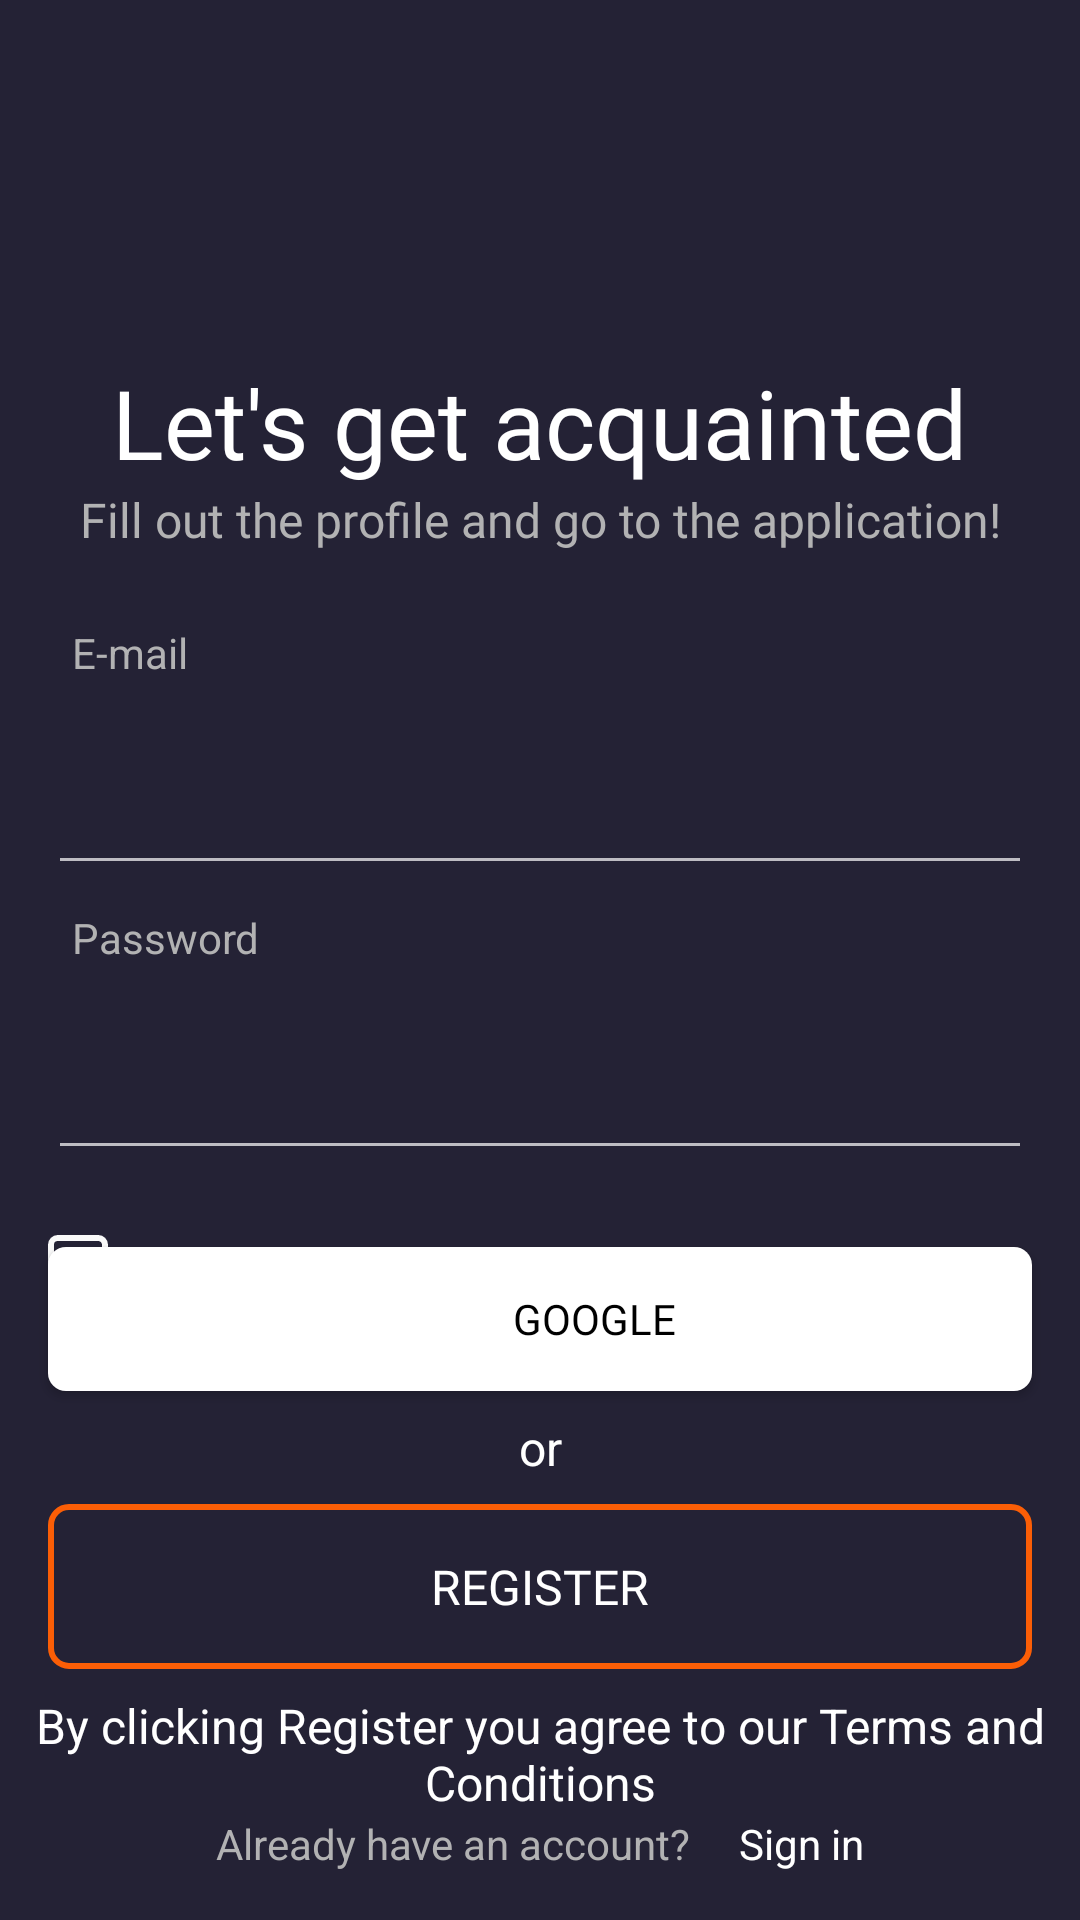

This screen was rendered from an Android layout file. Write that file and the resources it references.
<!-- AndroidManifest.xml: application theme Theme.ViewPager -->
<!-- res/layout/fragment_sign_up.xml -->
<?xml version="1.0" encoding="utf-8"?>
<androidx.constraintlayout.widget.ConstraintLayout xmlns:android="http://schemas.android.com/apk/res/android"
    xmlns:app="http://schemas.android.com/apk/res-auto"
    xmlns:tools="http://schemas.android.com/tools"
    android:layout_width="match_parent"
    android:layout_height="match_parent"
    android:background="@color/background">

    <androidx.appcompat.widget.AppCompatTextView
        android:id="@+id/textViewAcquainted"
        android:layout_width="wrap_content"
        android:layout_height="wrap_content"
        android:fontFamily="@font/exo_regular"
        android:text="@string/acquainted"
        android:textColor="@color/white"
        android:textSize="@dimen/text_largest_size"
        app:layout_constraintBottom_toBottomOf="parent"
        app:layout_constraintEnd_toEndOf="parent"
        app:layout_constraintStart_toStartOf="parent"
        app:layout_constraintTop_toTopOf="parent"
        app:layout_constraintVertical_bias="0.2" />

    <androidx.appcompat.widget.AppCompatTextView
        android:id="@+id/textViewFillOut"
        android:layout_width="wrap_content"
        android:layout_height="wrap_content"
        android:fontFamily="@font/exo_regular"
        android:gravity="center"
        android:text="@string/fillOut"
        android:textAllCaps="false"
        android:textColor="@color/gray"
        android:textSize="@dimen/text_normal_size"
        app:layout_constraintEnd_toEndOf="parent"
        app:layout_constraintStart_toStartOf="parent"
        app:layout_constraintTop_toBottomOf="@id/textViewAcquainted" />

    <androidx.appcompat.widget.AppCompatTextView
        android:id="@+id/textViewEmail"
        android:layout_width="wrap_content"
        android:layout_height="wrap_content"
        android:layout_marginStart="@dimen/small_margin"
        android:layout_marginTop="@dimen/large_margin"
        android:text="@string/e_mail"
        android:textColor="@color/gray"
        app:layout_constraintStart_toStartOf="@id/textInputEmail"
        app:layout_constraintTop_toBottomOf="@id/textViewFillOut" />

    <com.google.android.material.textfield.TextInputLayout
        android:id="@+id/textInputEmail"
        android:layout_width="0dp"
        android:layout_height="wrap_content"
        android:layout_marginHorizontal="@dimen/normal_margin"
        app:boxBackgroundMode="none"
        app:layout_constraintEnd_toEndOf="parent"
        app:layout_constraintStart_toStartOf="parent"
        app:layout_constraintTop_toBottomOf="@id/textViewEmail">

        <com.google.android.material.textfield.TextInputEditText
            android:id="@+id/textInputEditTextEmail"
            android:layout_width="match_parent"
            android:layout_height="@dimen/edit_text_height"
            android:inputType="textEmailAddress"
            android:maxLength="30"
            android:textCursorDrawable="@null"
            android:textColor="@color/white"
            android:textSize="@dimen/edit_text_size" />

    </com.google.android.material.textfield.TextInputLayout>

    <androidx.appcompat.widget.AppCompatTextView
        android:id="@+id/textViewInvalidEmail"
        android:layout_width="wrap_content"
        android:layout_height="wrap_content"
        android:layout_marginBottom="@dimen/large_margin"
        android:fontFamily="@font/josefin_sans"
        android:text="@string/invalid_email"
        android:textColor="@color/red"
        android:textSize="@dimen/text_normal_size"
        android:visibility="invisible"
        app:layout_constraintBottom_toTopOf="@id/textInputPassword"
        app:layout_constraintStart_toStartOf="@id/buttonGoogle"
        app:layout_constraintTop_toBottomOf="@id/textInputEmail" />

    <androidx.appcompat.widget.AppCompatTextView
        android:id="@+id/textViewPassword"
        android:layout_width="wrap_content"
        android:layout_height="wrap_content"
        android:layout_marginStart="@dimen/small_margin"
        android:layout_marginTop="@dimen/small_margin"
        android:text="@string/password"
        android:textColor="@color/gray"
        app:layout_constraintStart_toStartOf="@id/textInputEmail"
        app:layout_constraintTop_toBottomOf="@id/textInputEmail" />

    <com.google.android.material.textfield.TextInputLayout

        android:id="@+id/textInputPassword"
        android:layout_width="0dp"
        android:layout_height="wrap_content"
        android:layout_marginHorizontal="@dimen/normal_margin"
        app:boxBackgroundMode="none"
        app:layout_constraintEnd_toEndOf="parent"
        app:layout_constraintStart_toStartOf="parent"
        app:layout_constraintTop_toBottomOf="@id/textViewPassword">

        <com.google.android.material.textfield.TextInputEditText
            android:id="@+id/textInputEditTextPassword"
            android:layout_width="match_parent"
            android:layout_height="@dimen/edit_text_height"
            android:inputType="textPassword"
            android:maxLength="20"
            android:textCursorDrawable="@null"
            android:textColor="@color/white"
            android:textSize="@dimen/edit_text_size" />

    </com.google.android.material.textfield.TextInputLayout>

    <androidx.appcompat.widget.AppCompatTextView
        android:id="@+id/textViewInvalidPassword"
        android:layout_width="wrap_content"
        android:layout_height="wrap_content"
        android:fontFamily="@font/josefin_sans"
        android:text="@string/invalid_password"
        android:textColor="@color/red"
        android:textSize="@dimen/text_normal_size"
        android:visibility="invisible"
        app:layout_constraintStart_toStartOf="@id/buttonGoogle"
        app:layout_constraintTop_toBottomOf="@id/textInputPassword" />

    <androidx.appcompat.widget.AppCompatCheckBox
        android:id="@+id/checkboxRemember"
        android:layout_width="wrap_content"
        android:layout_height="wrap_content"
        android:button="@drawable/ic_check_box"
        android:paddingStart="@dimen/small_margin"
        android:text="@string/remember_me"
        app:layout_constraintStart_toStartOf="@id/buttonGoogle"
        app:layout_constraintTop_toBottomOf="@id/textViewInvalidPassword"
        tools:ignore="Rtl,RtlSymmetry" />

    <androidx.appcompat.widget.AppCompatButton
        android:id="@+id/buttonGoogle"
        android:layout_width="0dp"
        android:layout_height="wrap_content"
        android:layout_marginHorizontal="@dimen/normal_margin"
        android:layout_marginBottom="@dimen/small_margin"
        android:background="@drawable/bc_google"
        android:fontFamily="@font/josefin_sans"
        android:paddingStart="@dimen/google_text_start"
        android:text="@string/google"
        android:textColor="@color/black"
        app:layout_constraintBottom_toTopOf="@id/textViewOr"
        app:layout_constraintEnd_toEndOf="parent"
        app:layout_constraintStart_toStartOf="parent"
        tools:ignore="Rtl,RtlSymmetry" />

    <androidx.appcompat.widget.AppCompatImageView
        android:id="@+id/imageViewGoogle"
        android:layout_width="wrap_content"
        android:layout_height="wrap_content"
        android:elevation="@dimen/small_margin"
        android:importantForAccessibility="no"
        android:src="@drawable/ic_google"
        app:layout_constraintBottom_toBottomOf="@+id/buttonGoogle"
        app:layout_constraintEnd_toEndOf="@id/buttonGoogle"
        app:layout_constraintHorizontal_bias="0.38"
        app:layout_constraintStart_toStartOf="@id/buttonGoogle"
        app:layout_constraintTop_toTopOf="@id/buttonGoogle" />

    <androidx.appcompat.widget.AppCompatTextView
        android:id="@+id/textViewOr"
        android:layout_width="wrap_content"
        android:layout_height="wrap_content"
        android:layout_marginBottom="@dimen/small_margin"
        android:text="@string/or"
        android:textColor="@color/white"
        android:textSize="@dimen/text_normal_size"
        app:layout_constraintBottom_toTopOf="@id/button_register"
        app:layout_constraintEnd_toEndOf="parent"
        app:layout_constraintStart_toStartOf="parent" />

    <androidx.appcompat.widget.AppCompatButton
        android:id="@+id/button_register"
        android:layout_width="0dp"
        android:layout_height="@dimen/register_height"
        android:layout_marginHorizontal="@dimen/normal_margin"
        android:layout_marginBottom="@dimen/small_margin"
        android:background="@drawable/bc_register"
        android:fontFamily="@font/josefin_sans"
        android:text="@string/register"
        android:textSize="@dimen/text_normal_size"
        app:layout_constraintBottom_toTopOf="@id/textViewByClicking"
        app:layout_constraintEnd_toEndOf="parent"
        app:layout_constraintStart_toStartOf="parent" />

    <androidx.appcompat.widget.AppCompatTextView
        android:id="@+id/textViewByClicking"
        android:layout_width="wrap_content"
        android:layout_height="wrap_content"
        android:gravity="center"
        android:text="@string/by_clicking"
        android:textColor="@color/white"
        android:textSize="@dimen/text_normal_size"
        app:layout_constraintBottom_toTopOf="@id/textViewDoNotHaveAccount"
        app:layout_constraintEnd_toEndOf="parent"
        app:layout_constraintStart_toStartOf="parent" />

    <androidx.appcompat.widget.AppCompatTextView
        android:id="@+id/textViewDoNotHaveAccount"
        android:layout_width="wrap_content"
        android:layout_height="wrap_content"
        android:layout_marginEnd="@dimen/normal_margin"
        android:layout_marginBottom="@dimen/normal_margin"
        android:text="@string/already_have_account"
        android:textColor="@color/gray"
        app:layout_constraintStart_toStartOf="parent"
        app:layout_constraintEnd_toStartOf="@id/textViewSignIn"
        app:layout_constraintHorizontal_chainStyle="packed"
        app:layout_constraintBottom_toBottomOf="parent"
        />

    <androidx.appcompat.widget.AppCompatTextView
        android:id="@+id/textViewSignIn"
        android:layout_width="wrap_content"
        android:layout_height="wrap_content"
        android:text="@string/sign_in"
        android:textColor="@color/white"
        app:layout_constraintStart_toEndOf="@id/textViewDoNotHaveAccount"
        app:layout_constraintTop_toTopOf="@id/textViewDoNotHaveAccount"
        app:layout_constraintEnd_toEndOf="parent"/>

</androidx.constraintlayout.widget.ConstraintLayout>
<!-- resources referenced by this layout -->
<resources>
  <color name="background">#242235</color>
  <color name="black">#FF000000</color>
  <color name="gray">#B2B2B3</color>
  <color name="red">#F93E3E</color>
  <color name="white">#FFFFFFFF</color>
  <dimen name="edit_text_height">57dp</dimen>
  <dimen name="edit_text_size">18sp</dimen>
  <dimen name="google_text_start">36dp</dimen>
  <dimen name="large_margin">24dp</dimen>
  <dimen name="normal_margin">16dp</dimen>
  <dimen name="register_height">55dp</dimen>
  <dimen name="small_margin">8dp</dimen>
  <dimen name="text_largest_size">32sp</dimen>
  <dimen name="text_normal_size">16sp</dimen>
  <!-- drawable bc_google (drawable) -->
  <?xml version="1.0" encoding="utf-8"?>
  <shape xmlns:android="http://schemas.android.com/apk/res/android">
      <corners android:radius="6dp" />
      <solid android:color="@color/white" />
      <corners android:radius="6dp" />
  </shape>
  <!-- drawable bc_register (drawable) -->
  <?xml version="1.0" encoding="utf-8"?>
  <selector xmlns:android="http://schemas.android.com/apk/res/android">
      <item android:state_pressed="false">
          <shape
              android:shape="rectangle">
              <solid android:color="@android:color/transparent" />
              <stroke
                  android:width="2dp"
                  android:color="@color/orange" />
              <corners android:radius="6dp" />
          </shape>
      </item>
      <item android:state_pressed="true">
          <shape
              android:shape="rectangle">
              <solid android:color="@android:color/transparent" />
              <stroke
                  android:width="2dp"
                  android:color="@android:color/white" />
              <corners android:radius="6dp" />
          </shape>
      </item>
  </selector>
  <string name="acquainted">Let\'s get acquainted</string>
  <string name="already_have_account">Already have an account?</string>
  <string name="by_clicking">By clicking Register you agree to our Terms and Conditions</string>
  <string name="e_mail">E-mail</string>
  <string name="fillOut">Fill out the profile and go to the application!</string>
  <string name="google">GOOGLE</string>
  <string name="invalid_email">Invalid email</string>
  <string name="invalid_password">Invalid password</string>
  <string name="or">or</string>
  <string name="password">Password</string>
  <string name="register">REGISTER</string>
  <string name="remember_me">Remember me</string>
  <string name="sign_in">Sign in</string>
  <style name="Theme.ViewPager" parent="Theme.AppCompat.NoActionBar" />
  <color name="orange">#FB5E06</color>
</resources>
